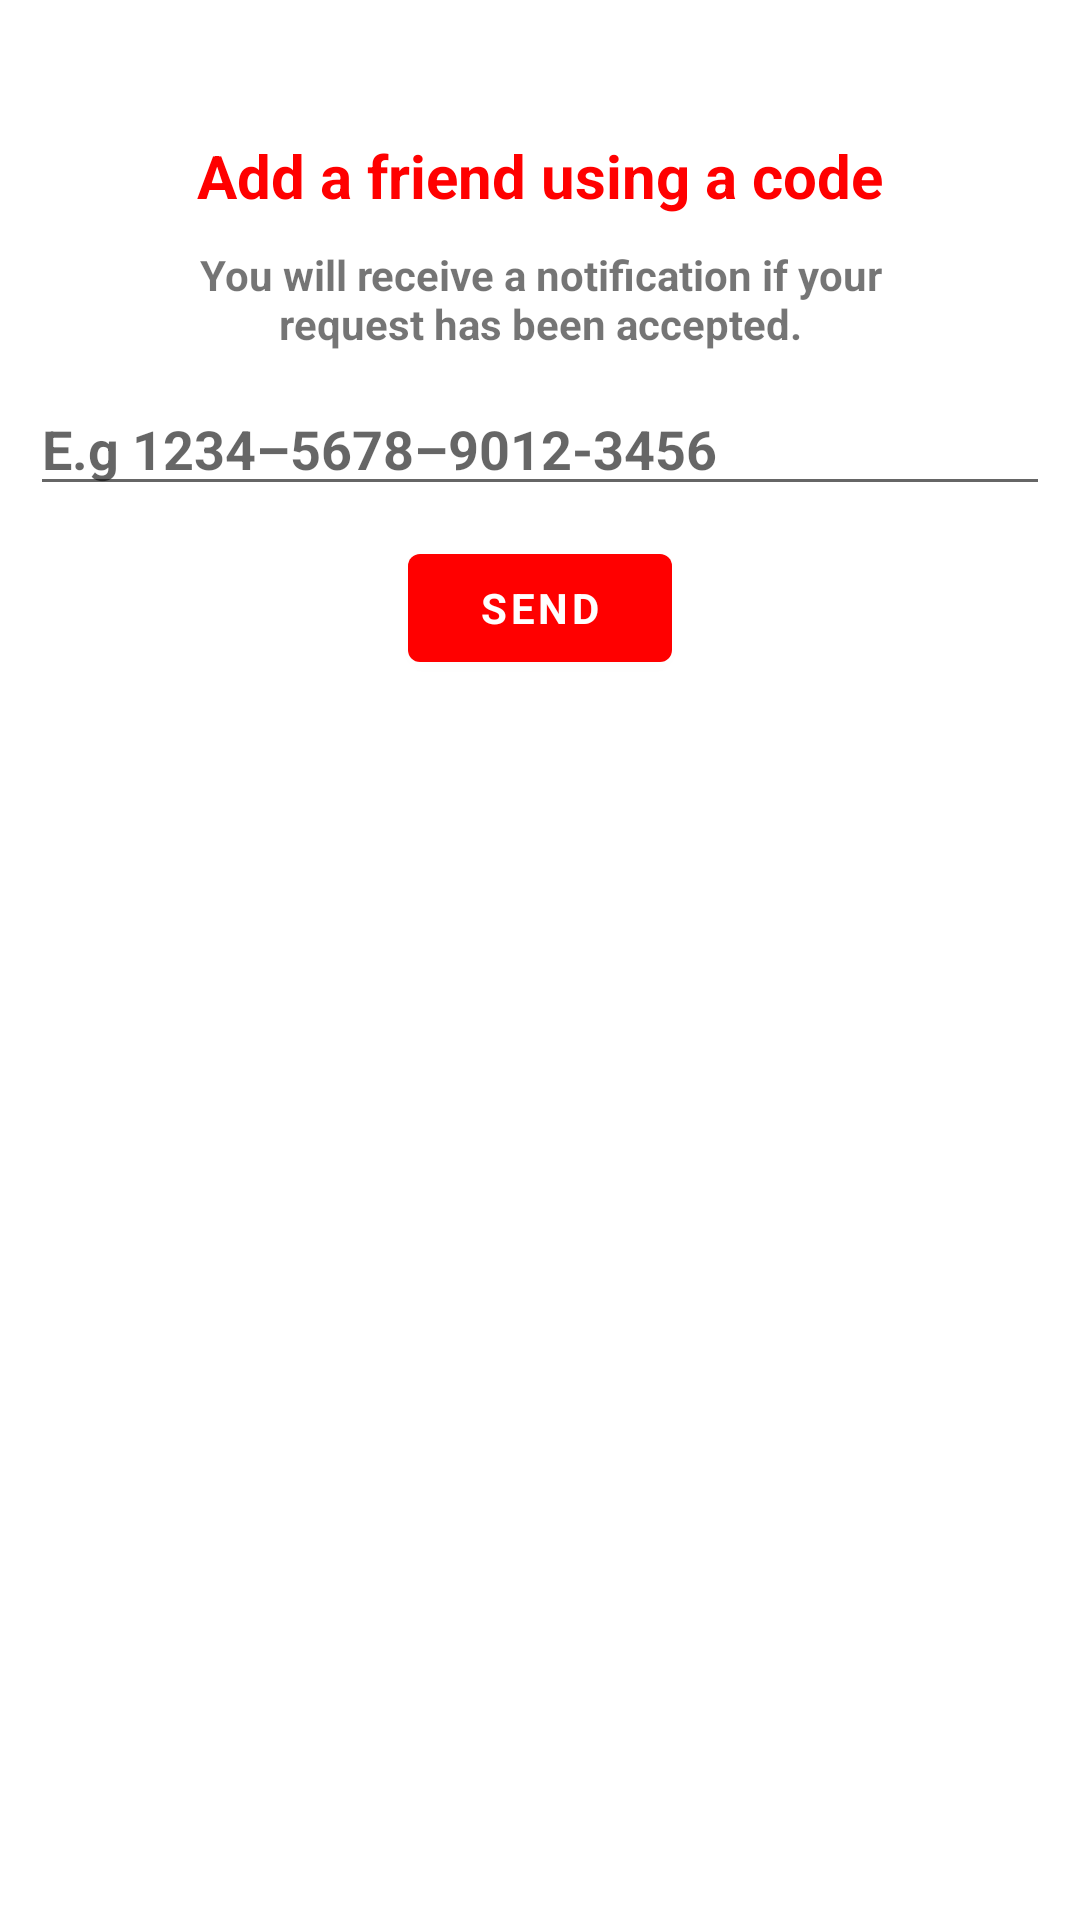

This screen was rendered from an Android layout file. Write that file and the resources it references.
<!-- AndroidManifest.xml: application theme AppTheme -->
<!-- res/layout/dialog_add_friend.xml -->
<?xml version="1.0" encoding="utf-8"?>
<LinearLayout android:id="@+id/dialog_friend_ll"
    xmlns:android="http://schemas.android.com/apk/res/android"
    android:orientation="vertical"
    android:layout_width="match_parent"
    android:layout_height="match_parent"
    android:layout_marginVertical="20dp"
    android:layout_marginHorizontal="30dp"
    xmlns:app="http://schemas.android.com/apk/res-auto"
    android:background="@drawable/rounded_corners">
    <com.google.android.material.textview.MaterialTextView
        android:id="@+id/dialog_friend_title"
        android:layout_width="wrap_content"
        android:layout_height="wrap_content"
        android:layout_gravity="center"
        android:textColor="@color/colorPrimary"
        android:layout_marginTop="30dp"
        android:text="@string/dialog_friend_title"
        android:textSize="20sp"/>
    <com.google.android.material.textview.MaterialTextView
        android:id="@+id/dialog_friend_disclaimer"
        android:layout_width="wrap_content"
        android:layout_height="wrap_content"
        android:layout_gravity="center"
        android:layout_marginHorizontal="50dp"
        android:layout_marginVertical="10dp"
        android:gravity="center"
        android:text="@string/dialog_friend_disclaimer" />
    <com.google.android.material.textfield.TextInputEditText
        android:id="@+id/dialog_friend_et"
        android:layout_width="match_parent"
        android:layout_height="wrap_content"
        android:hint="@string/dialog_friend_hint"
        android:singleLine="true"/>
    <com.google.android.material.button.MaterialButton
        android:id="@+id/dialog_friend_btn"
        android:layout_width="wrap_content"
        android:layout_height="wrap_content"
        app:icon="@drawable/ic_person_add_black_24dp"
        android:text="@string/dialog_friend_submit"
        android:layout_gravity="center"
        android:layout_marginTop="10dp"
        android:layout_marginBottom="30dp"/>
</LinearLayout>
<!-- resources referenced by this layout -->
<resources>
  <color name="colorPrimary">#FF0000</color>
  <!-- drawable rounded_corners (drawable) -->
  <?xml version="1.0" encoding="utf-8"?>
  <shape xmlns:android="http://schemas.android.com/apk/res/android"
      android:shape="rectangle">
      <solid android:color="?android:attr/windowBackground" />
      <corners android:radius="20dp" />
      <padding
          android:bottom="15dp"
          android:left="10dp"
          android:right="10dp"
          android:top="15dp" />
  </shape>
  <string name="dialog_friend_disclaimer">You will receive a notification if your request has been accepted.</string>
  <string name="dialog_friend_hint">E.g 1234–5678–9012-3456</string>
  <string name="dialog_friend_submit">Send</string>
  <string name="dialog_friend_title">Add a friend using a code</string>
  <style name="AppTheme" parent="Theme.MaterialComponents.DayNight.DarkActionBar">
          
          <item name="colorPrimary">@color/colorPrimary</item>
          <item name="colorPrimaryDark">@color/colorPrimaryDark</item>
          <item name="colorAccent">@color/colorAccent</item>
          <item name="fontFamily">@font/helvetica</item>
          <item name="android:textStyle">bold</item>
      </style>
  <color name="colorPrimaryDark">#000000</color>
  <color name="colorAccent">#D81B60</color>
</resources>
